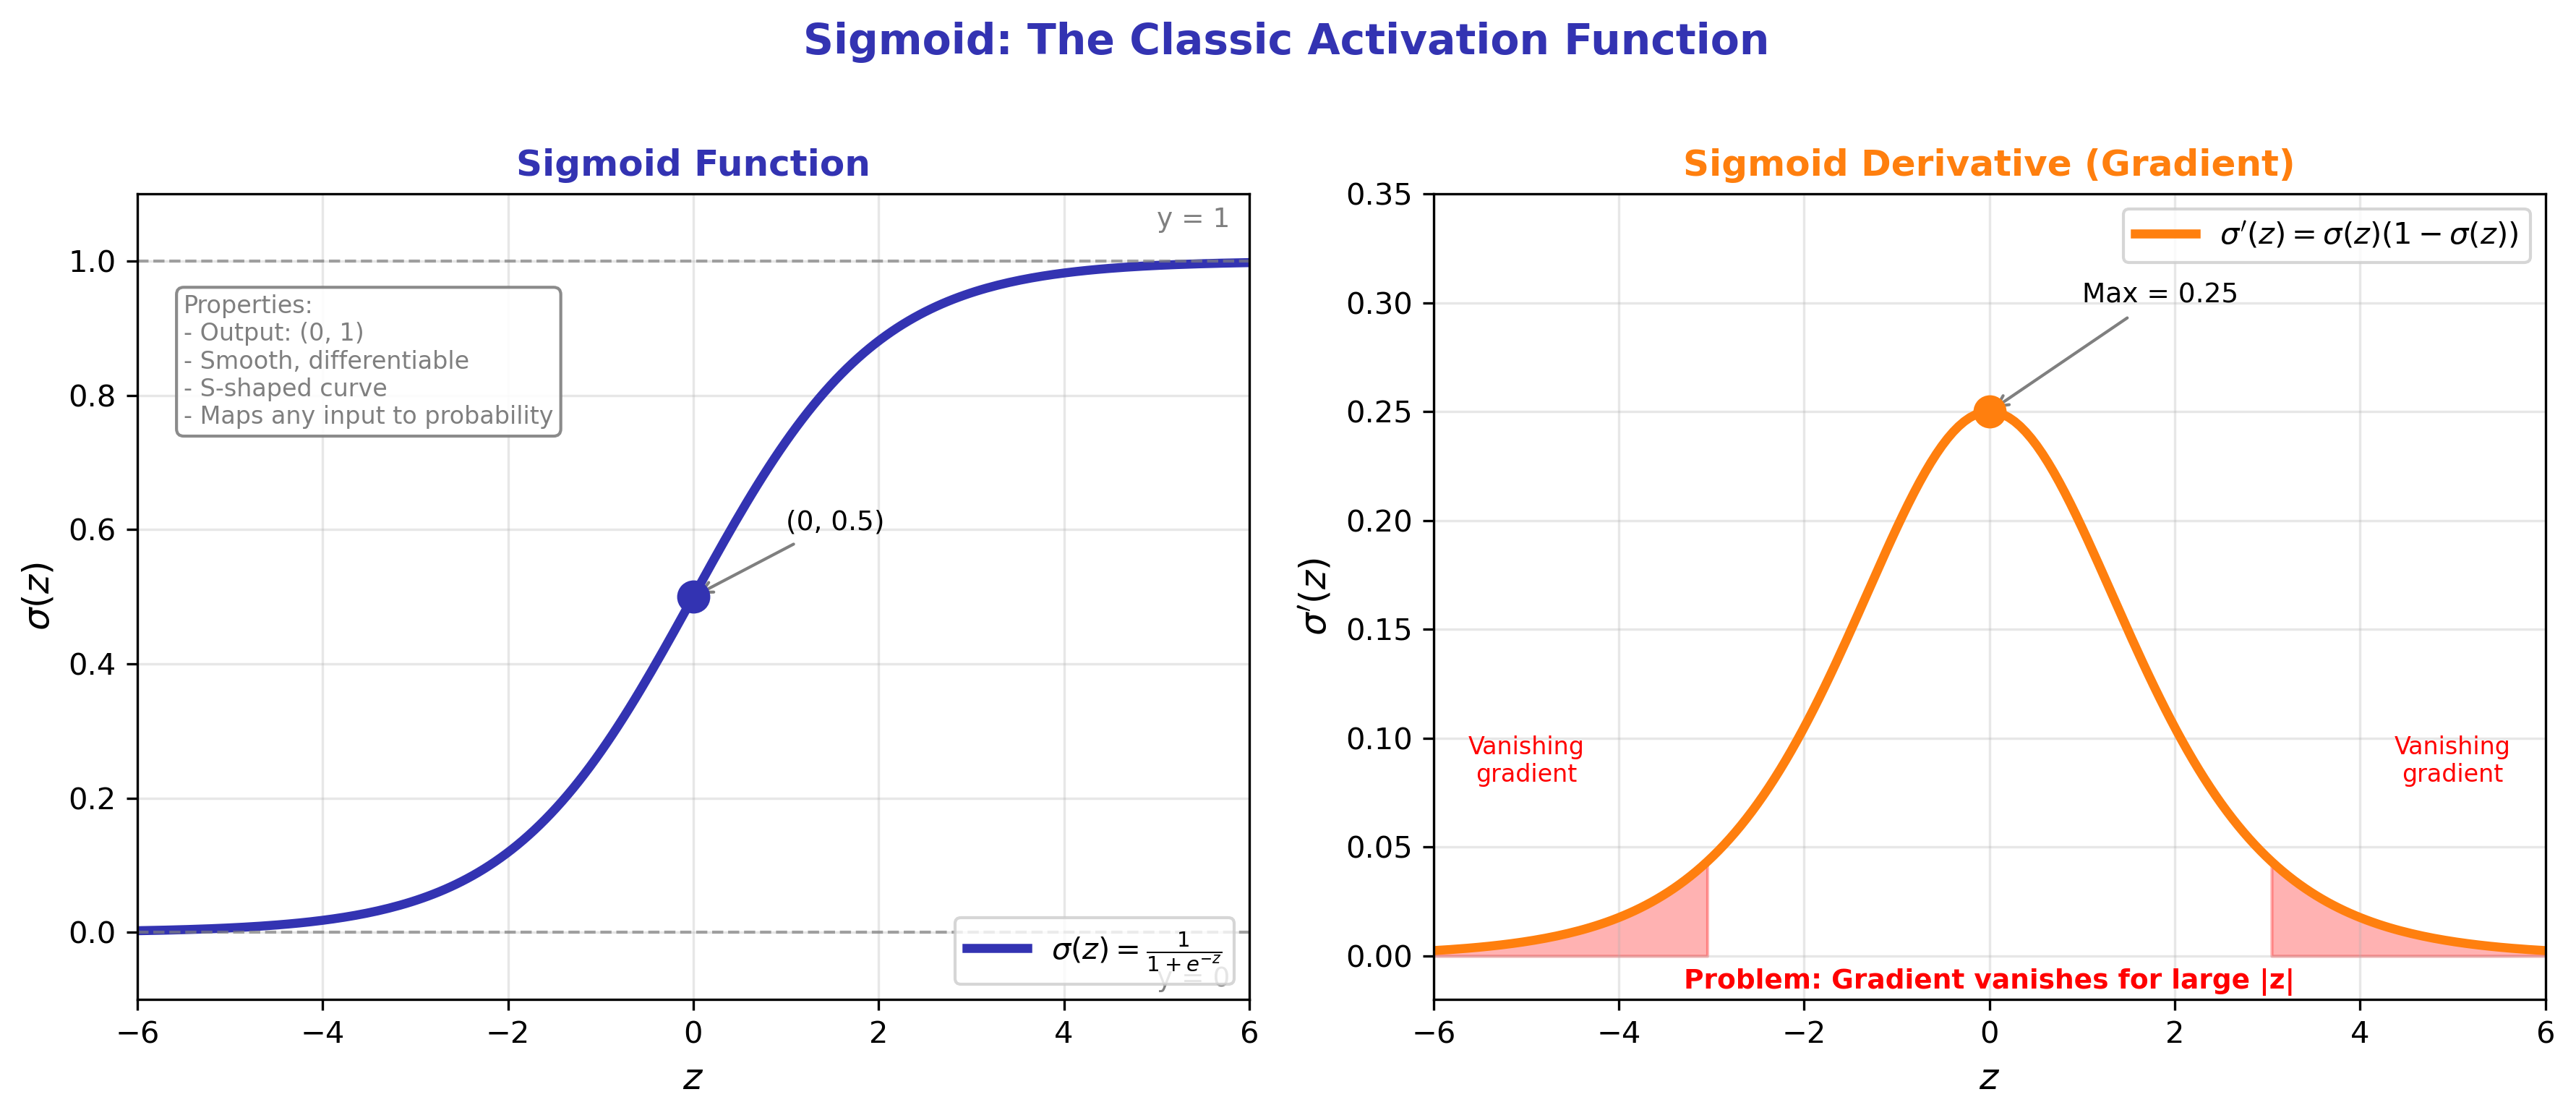

Write the Python code that produced this figure.
"""
Sigmoid Activation Function
Module 2: Multi-Layer Perceptrons
"""

import matplotlib.pyplot as plt
import numpy as np

CHART_METADATA = {
    'title': 'Sigmoid Function',
    'url': 'https://github.com/QuantLet/neural-networks-introduction/tree/main/sigmoid_function'
}

# Colors
mlpurple = '#3333B2'
mlblue = '#0066CC'
mlorange = '#FF7F0E'
mlgreen = '#2CA02C'
mlgray = '#7F7F7F'

fig, axes = plt.subplots(1, 2, figsize=(12, 5))

# ==================== LEFT: Sigmoid Function ====================
ax = axes[0]

z = np.linspace(-6, 6, 200)
sigmoid = 1 / (1 + np.exp(-z))

ax.plot(z, sigmoid, color=mlpurple, linewidth=3, label='$\\sigma(z) = \\frac{1}{1 + e^{-z}}$')

# Key points
ax.scatter([0], [0.5], c=mlpurple, s=100, zorder=5)
ax.annotate('(0, 0.5)', xy=(0, 0.5), xytext=(1, 0.6), fontsize=9,
            arrowprops=dict(arrowstyle='->', color=mlgray))

# Asymptotes
ax.axhline(y=1, color=mlgray, linewidth=1, linestyle='--', alpha=0.7)
ax.axhline(y=0, color=mlgray, linewidth=1, linestyle='--', alpha=0.7)
ax.text(5, 1.05, 'y = 1', fontsize=9, color=mlgray)
ax.text(5, -0.08, 'y = 0', fontsize=9, color=mlgray)

ax.set_xlabel('$z$', fontsize=12)
ax.set_ylabel('$\\sigma(z)$', fontsize=12)
ax.set_title('Sigmoid Function', fontsize=12, fontweight='bold', color=mlpurple)
ax.legend(loc='lower right', fontsize=10)
ax.grid(True, alpha=0.3)
ax.set_xlim(-6, 6)
ax.set_ylim(-0.1, 1.1)

# Properties annotation
props = """Properties:
- Output: (0, 1)
- Smooth, differentiable
- S-shaped curve
- Maps any input to probability"""
ax.text(-5.5, 0.95, props, fontsize=8, va='top', color=mlgray,
        bbox=dict(boxstyle='round,pad=0.3', facecolor='white', edgecolor=mlgray, alpha=0.9))

# ==================== RIGHT: Sigmoid Derivative ====================
ax = axes[1]

sigmoid_derivative = sigmoid * (1 - sigmoid)

ax.plot(z, sigmoid_derivative, color=mlorange, linewidth=3,
        label="$\\sigma'(z) = \\sigma(z)(1 - \\sigma(z))$")

# Maximum point
ax.scatter([0], [0.25], c=mlorange, s=100, zorder=5)
ax.annotate('Max = 0.25', xy=(0, 0.25), xytext=(1, 0.3), fontsize=9,
            arrowprops=dict(arrowstyle='->', color=mlgray))

# Vanishing gradient regions
ax.fill_between(z[z < -3], sigmoid_derivative[z < -3], alpha=0.3, color='red')
ax.fill_between(z[z > 3], sigmoid_derivative[z > 3], alpha=0.3, color='red')
ax.text(-5, 0.08, 'Vanishing\ngradient', fontsize=8, color='red', ha='center')
ax.text(5, 0.08, 'Vanishing\ngradient', fontsize=8, color='red', ha='center')

ax.set_xlabel('$z$', fontsize=12)
ax.set_ylabel("$\\sigma'(z)$", fontsize=12)
ax.set_title('Sigmoid Derivative (Gradient)', fontsize=12, fontweight='bold', color=mlorange)
ax.legend(loc='upper right', fontsize=10)
ax.grid(True, alpha=0.3)
ax.set_xlim(-6, 6)
ax.set_ylim(-0.02, 0.35)

# Warning annotation
ax.text(0, -0.015, 'Problem: Gradient vanishes for large |z|', fontsize=9,
        ha='center', color='red', fontweight='bold')

fig.suptitle('Sigmoid: The Classic Activation Function',
             fontsize=14, fontweight='bold', color=mlpurple, y=1.02)

plt.tight_layout()
plt.savefig('sigmoid_function.pdf', format='pdf', bbox_inches='tight', dpi=300)
plt.savefig('sigmoid_function.png', format='png', bbox_inches='tight', dpi=300)
plt.close()

print("Generated: sigmoid_function.pdf")
